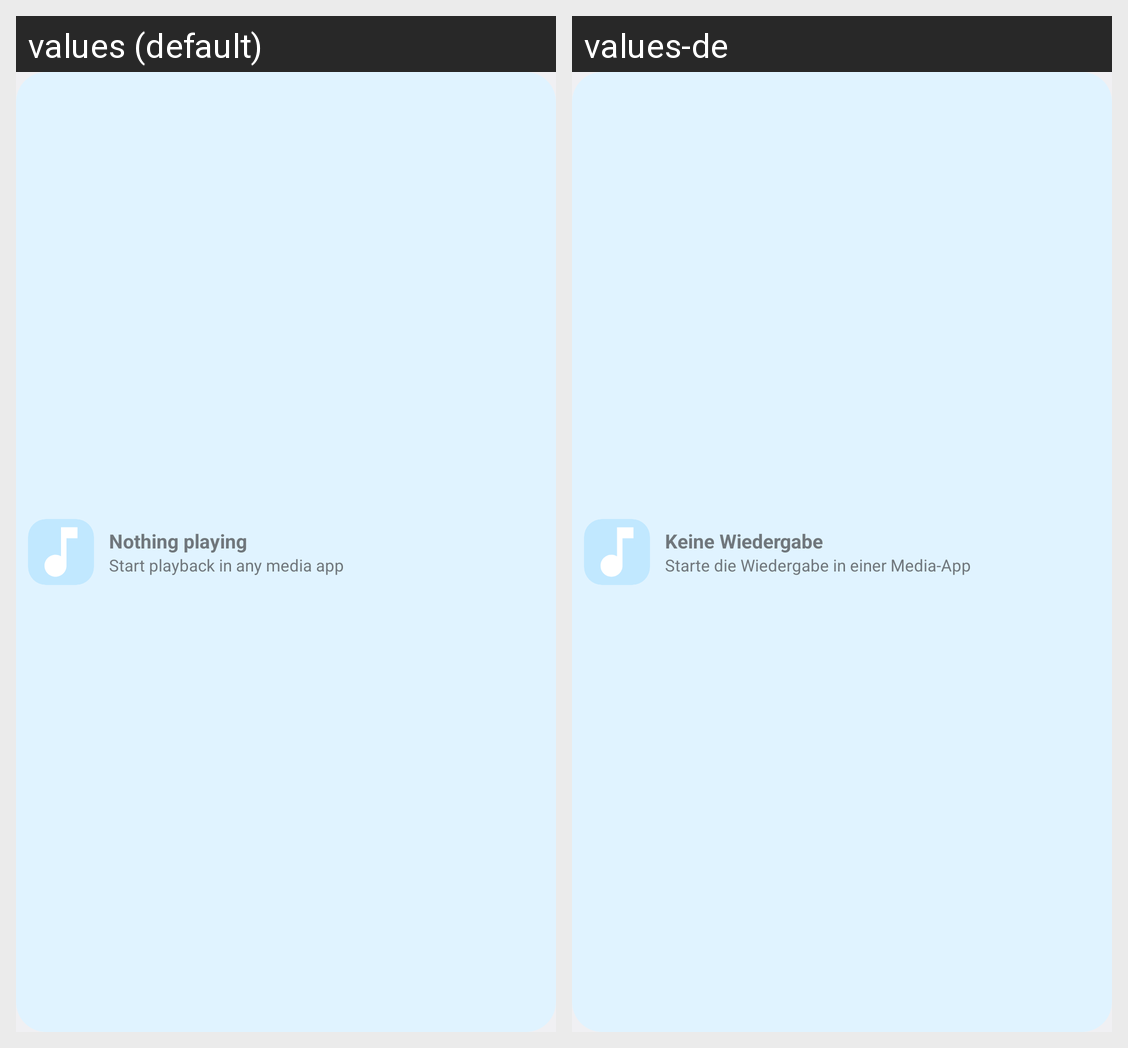

The Android screen above is rendered under two locales of the same app. Produce the string resources it draws, with the default and per-locale values.
Android screen res/layout/widget_microbar.xml rendered under 2 locales, left to right: values (default), values-de. Device: Nexus 5 (rendered at 1080×1920; each locale shown at half size, 540×960, under a caption strip naming it); theme android:Theme.DeviceDefault.DayNight.
Strings drawn on this screen, with the default value and each locale's value (text and hints the layout hard-codes, and strings that could not be matched under every locale, appear in the picture but are not listed):

idle_title
  values: Nothing playing
  values-de: Keine Wiedergabe

idle_artist
  values: Start playback in any media app
  values-de: Starte die Wiedergabe in einer Media-App
